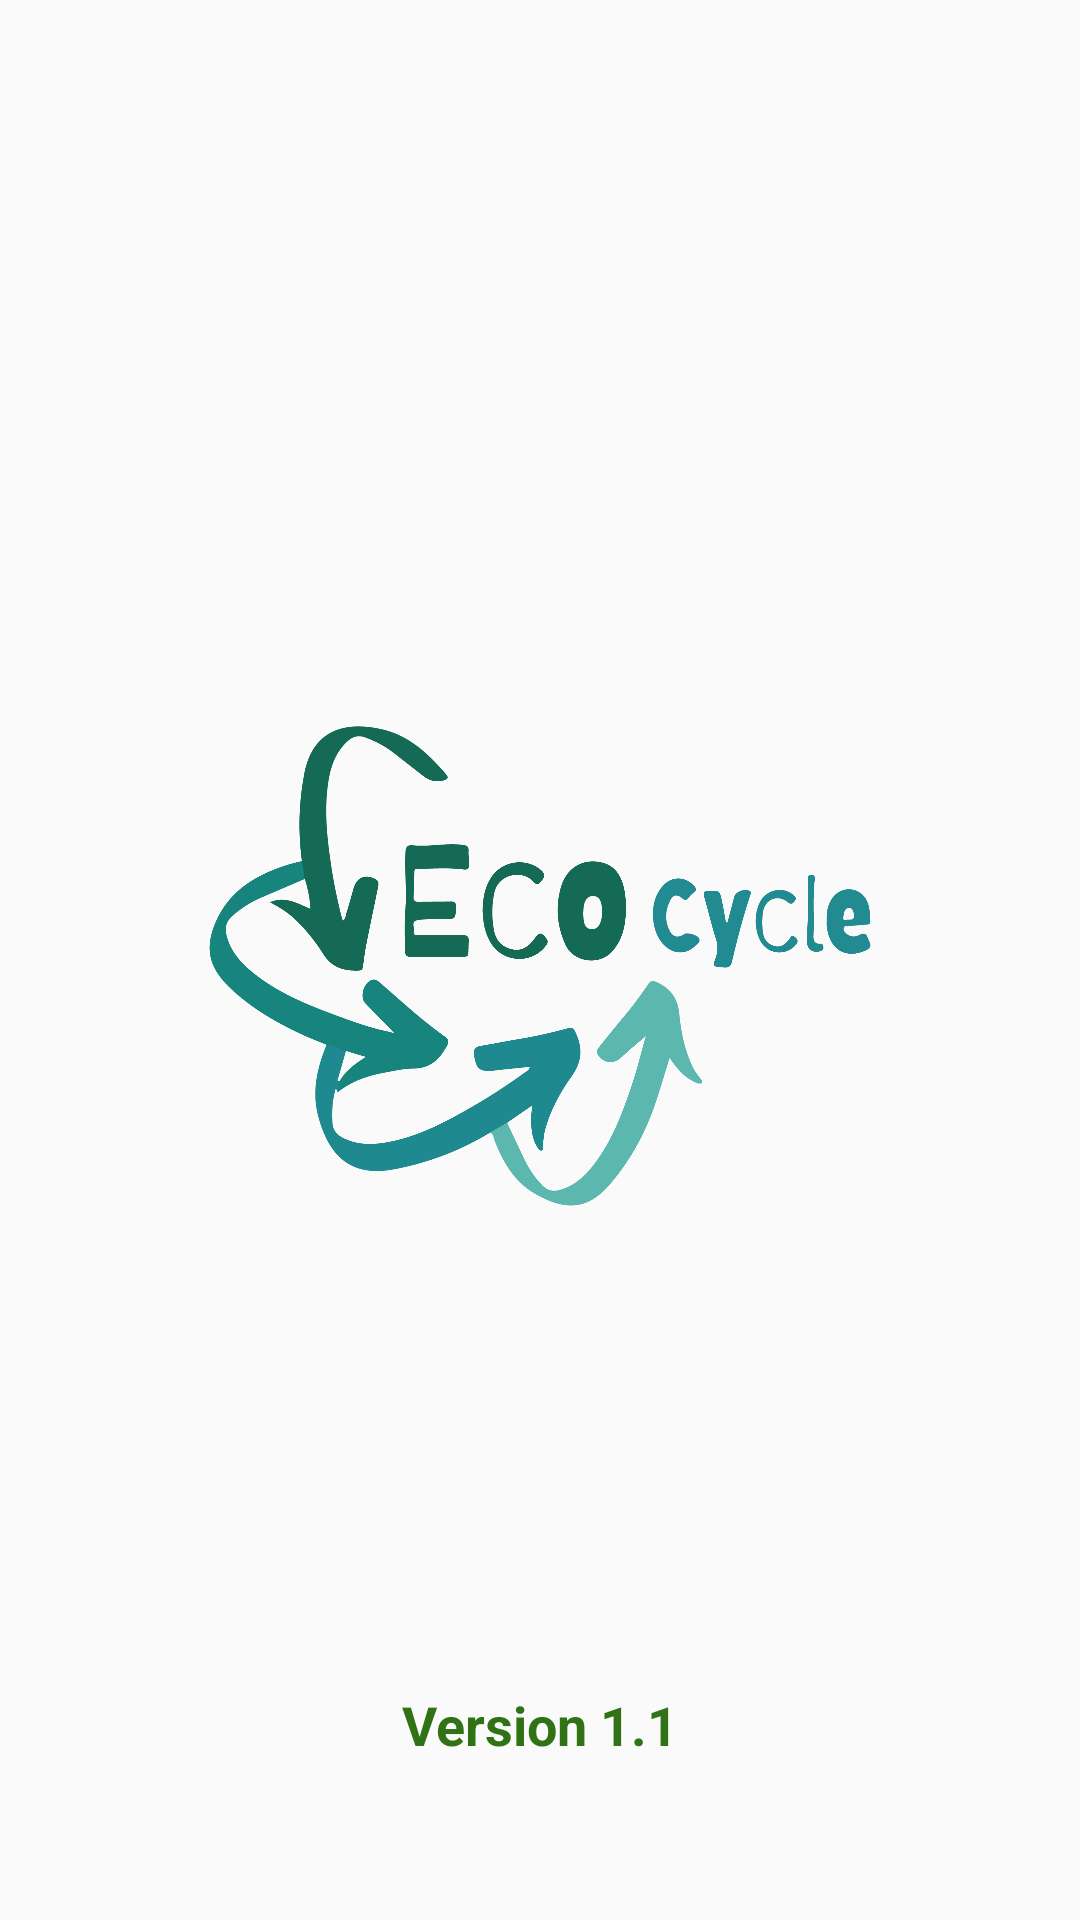

Produce the Android XML layout that renders to this screen, including the resource entries it uses.
<!-- AndroidManifest.xml: application theme AppTheme -->
<!-- res/layout/activity_splash.xml -->
<?xml version="1.0" encoding="utf-8"?>
<androidx.constraintlayout.widget.ConstraintLayout xmlns:android="http://schemas.android.com/apk/res/android"
    xmlns:app="http://schemas.android.com/apk/res-auto"
    xmlns:tools="http://schemas.android.com/tools"
    android:layout_width="match_parent"
    android:layout_height="match_parent"
    tools:context=".activity.Splash">

    <ImageView
        android:id="@+id/imageView"
        android:layout_width="0dp"
        android:layout_height="0dp"
        android:layout_marginStart="64dp"
        android:layout_marginTop="185dp"
        android:layout_marginEnd="64dp"
        android:layout_marginBottom="101dp"
        app:layout_constraintBottom_toTopOf="@+id/TextVersion"
        app:layout_constraintEnd_toEndOf="parent"
        app:layout_constraintStart_toStartOf="parent"
        app:layout_constraintTop_toTopOf="parent"
        app:srcCompat="@drawable/logo_transparente" />

    <TextView
        android:id="@+id/TextVersion"
        android:layout_width="wrap_content"
        android:layout_height="wrap_content"
        android:layout_marginBottom="45dp"
        android:padding="8dp"
        android:text="Version 1.1"
        android:textColor="#317216"
        android:textSize="18dp"
        android:textStyle="bold"
        app:layout_constraintBottom_toBottomOf="parent"
        app:layout_constraintEnd_toEndOf="parent"
        app:layout_constraintStart_toStartOf="parent"
        app:layout_constraintTop_toBottomOf="@+id/imageView" />
</androidx.constraintlayout.widget.ConstraintLayout>
<!-- resources referenced by this layout -->
<resources>
  <!-- drawable logo_transparente: png bitmap (drawable-v24, 89795 bytes) -->
  <style name="AppTheme" parent="Theme.AppCompat.Light.NoActionBar">
          
          <item name="colorPrimary">#17857E</item>
          <item name="colorPrimaryDark">#136A53</item>
          <item name="colorAccent">@color/colorAccent</item>
      </style>
  <color name="colorAccent">#317216</color>
</resources>
